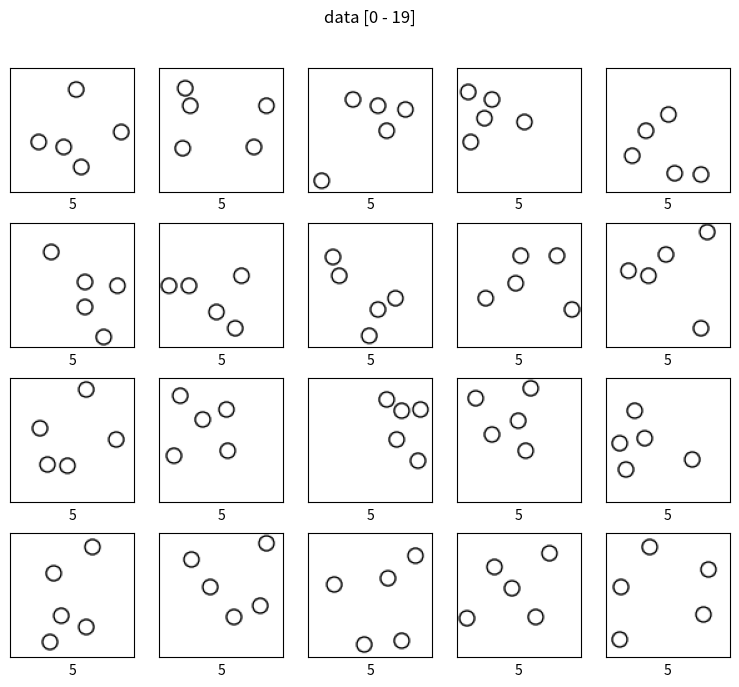
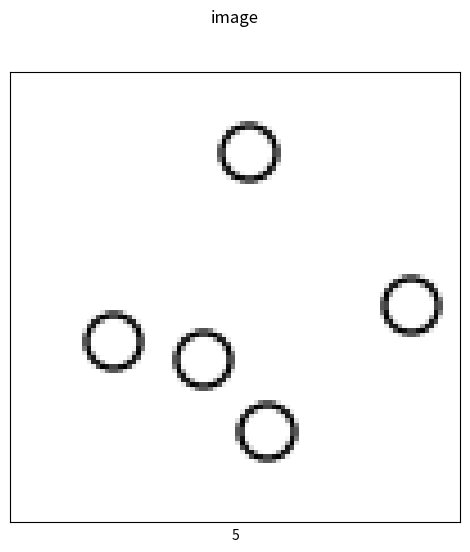

The script that saved these images, in order:
import random

import matplotlib.patches as ptchs
import matplotlib.pyplot as plt
import numpy as np


SIDE_LIMIT = 100
DEFAULT_RADIUS = 6
DEFAULT_QUANTITY = 5
SPACE = 2
TOLERANCE = 0.1


def __get_radius():
    return DEFAULT_RADIUS


def __get_quantity():
    return DEFAULT_QUANTITY


def random_circles_images(
    handle, get_radius=__get_radius, get_quantity=__get_quantity, size=1
):
    fig = plt.figure(figsize=(1, 1))
    for i in range(size):
        circle_num = get_quantity()
        image = __random_circles_image(fig, circle_num, get_radius)
        handle(i, image, circle_num)
    plt.close(fig)


def __random_circles_image(fig, circle_num, get_radius=__get_radius):
    ax = fig.add_axes([0, 0, 1, 1], frameon=False)
    ax.set_xlim(0, SIDE_LIMIT)
    ax.set_ylim(0, SIDE_LIMIT)
    ax.axis("off")

    circle_params = []
    for _ in range(circle_num):
        radius = get_radius()
        center = __random_center(circle_params, radius)
        circle_param = {"r": radius, "c": center}
        circle_params.append(circle_param)
        circle = ptchs.Circle(center, radius, fill=False)
        ax.add_artist(circle)

    fig.canvas.draw()
    width, height = fig.canvas.get_width_height()
    rgb_array = np.frombuffer(fig.canvas.buffer_rgba(), np.uint8)
    data = rgb_array.reshape((height, width, 4))[:, :, :3]

    fig.clf()
    return data


def __random_center(circle_params, radius):
    center_lower = radius + SPACE
    center_upper = SIDE_LIMIT - radius - SPACE
    x, y = 0, 0
    while True:
        x = random.randint(center_lower, center_upper)
        y = random.randint(center_lower, center_upper)
        accepted = True
        for circle_param in circle_params:
            center_x, center_y = circle_param["c"]
            distance = np.sqrt(np.square(x - center_x) + np.square(y - center_y))
            if distance <= radius + circle_param["r"] + SPACE:
                accepted = False
                break
        if accepted:
            break
    return x, y


def zero_data(size=1):
    x = np.zeros((size, 100, 100, 3), dtype=np.uint8)
    y = np.zeros((size), dtype=np.uint8)
    return x, y


def blank_image():
    return np.full((100, 100, 3), 255, dtype=np.uint8)


def cls_to_num(label):
    return np.argmax(label)


def show_images(
    data, preds=None, title="data", tolerance=TOLERANCE, random_sample=True
):
    images, labels = data
    fig = plt.figure(figsize=(8, 7))
    fig.subplots_adjust(0.05, 0.05, 0.95, 0.9)

    if len(images) > 20 and random_sample:
        start = random.randint(0, len(images) - 20)
    else:
        start = 0

    fig.suptitle(title + " [" + str(start) + " - " + str(start + 20 - 1) + "]")

    errors = 0
    for i in range(20):
        ax = fig.add_subplot(4, 5, i + 1)
        ax.set_xticks([])
        ax.set_yticks([])
        ax.grid(False)
        ax.imshow(images[start + i])

        index = start + i
        label = labels[index]
        if label.shape != ():
            label = cls_to_num(label)

        error = 0
        if preds is not None:
            pred = preds[index]
            if pred.shape != (1,):
                pred = cls_to_num(pred)
            error = abs(pred - label)
            xlabel = pred
        else:
            xlabel = label
        t = ax.set_xlabel(xlabel)

        if error > tolerance:
            errors += 1
            print("image[", index, "]", xlabel, "!=", label, "error =", error)
            t.set_color("r")
    plt.show()

    if preds is not None:
        print("error rate is", errors / 20, "with tolerance", tolerance)


def show_image(image, label, pred=None, title="image", tolerance=TOLERANCE):
    fig = plt.figure(figsize=(5, 6))
    fig.suptitle(title)
    ax = fig.add_axes([0.05, 0.05, 0.9, 0.9])
    ax.set_xticks([])
    ax.set_yticks([])
    ax.grid(False)
    ax.imshow(image)

    if label.shape != ():
        label = cls_to_num(label)
    xlabel = label

    error = 0
    if pred is not None:
        if pred.shape != (1,):
            pred = cls_to_num(pred)
        error = abs(pred - label)
        xlabel = pred

    t = ax.set_xlabel(xlabel)
    if error > tolerance:
        print(xlabel, "!=", label, "error =", error)
        t.set_color("r")
    plt.show()


if __name__ == "__main__":
    images, nums = zero_data(20)

    def handle(i, image, num):
        images[i] = image
        nums[i] = num

    random_circles_images(handle, size=20)
    show_images((images, nums))
    show_image(images[0], nums[0])
